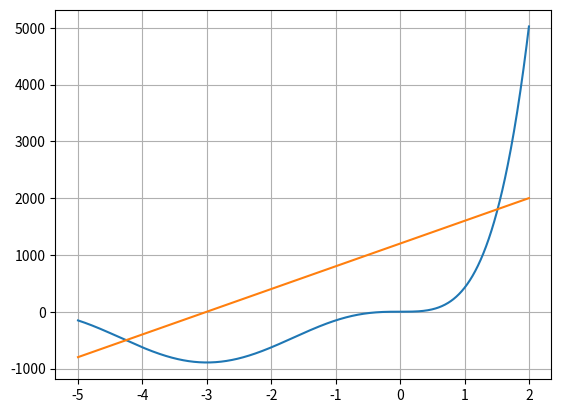

Reproduce this figure in Python.
"""

"""
import matplotlib.pylab as plt
import numpy as np

erro = 0.01
n = 3


def f(y):
    return 1-400*(3+y)/(9.81*(3*y+y*y/2)**3)


def f1(y):
    return 9.81*(3*y+y*y/2)**3


def f2(y):
    return 400*(3+y)


# método carteado que ele diz ser "método gráfico"
"""
def grafico(a, b, c=1000):
    x = np.linspace(a, b, c)
    y = f(x)
    raizes = []
    raiz = 0
    for i in range(len(x)-1):
        if (y[i]*y[i+1] < 0):
            raiz = (x[i]*abs(f(x[i+1])) + x[i+1]*abs(f(x[i]))) / \
                (abs(f(x[i+1])) + abs(f(x[i])))
            raizes.append(round(raiz, 3))
        elif (y[i] == 0):
            raiz = x[i]
            raizes.append(round(raiz, 3))
    print(raizes)
grafico(-10, 10)
"""


def metodo_grafico(a, b, c=1000):
    x = np.linspace(a, b, c)
    y_1 = f1(x)
    y_2 = f2(x)
    plt.plot(x, y_1, label="f1(x)")
    plt.plot(x, y_2, label="f2(x)")
    plt.grid(True)
    plt.show()


metodo_grafico(-5, 2)

# [-6.016, -4.255, 0.0, 1.514]
print(f(-4.255))
print(f(1.514))

# achei 1.514


def bisec(a, b, f, k=1):
    c = (a+b)/2
    if (abs(f(c)) < erro):
        print("execução nº {}".format(k))
        return round(c, n)
    if (f(a)*f(c) < 0):
        return bisec(a, c, f, k+1)
    elif (f(b)*f(c) < 0):
        return bisec(c, b, f, k+1)
    else:
        return "não foi possível encontrar raiz no intervalo"

# print(bisec(0.5,2.5,f))
# deu certo na 7º execução x = 1.516


def fPosition(a, b, f, k=1):
    c = (a*abs(f(b))+b*abs(f(a)))/(abs(f(a)+abs(f(b))))
    if (abs(f(c)) < erro):
        print("execução nº {}".format(k))
        return round(c, n)
    if (f(a)*f(c) < 0):
        return bisec(a, c, f, k+1)
    elif (f(b)*f(c) < 0):
        return bisec(c, b, f, k+1)
    else:
        return "não foi possível encontrar raiz no intervalo"

# print(fPosition(0.5,2.5,f))
# deu certo na 9º execução x = 1.516
